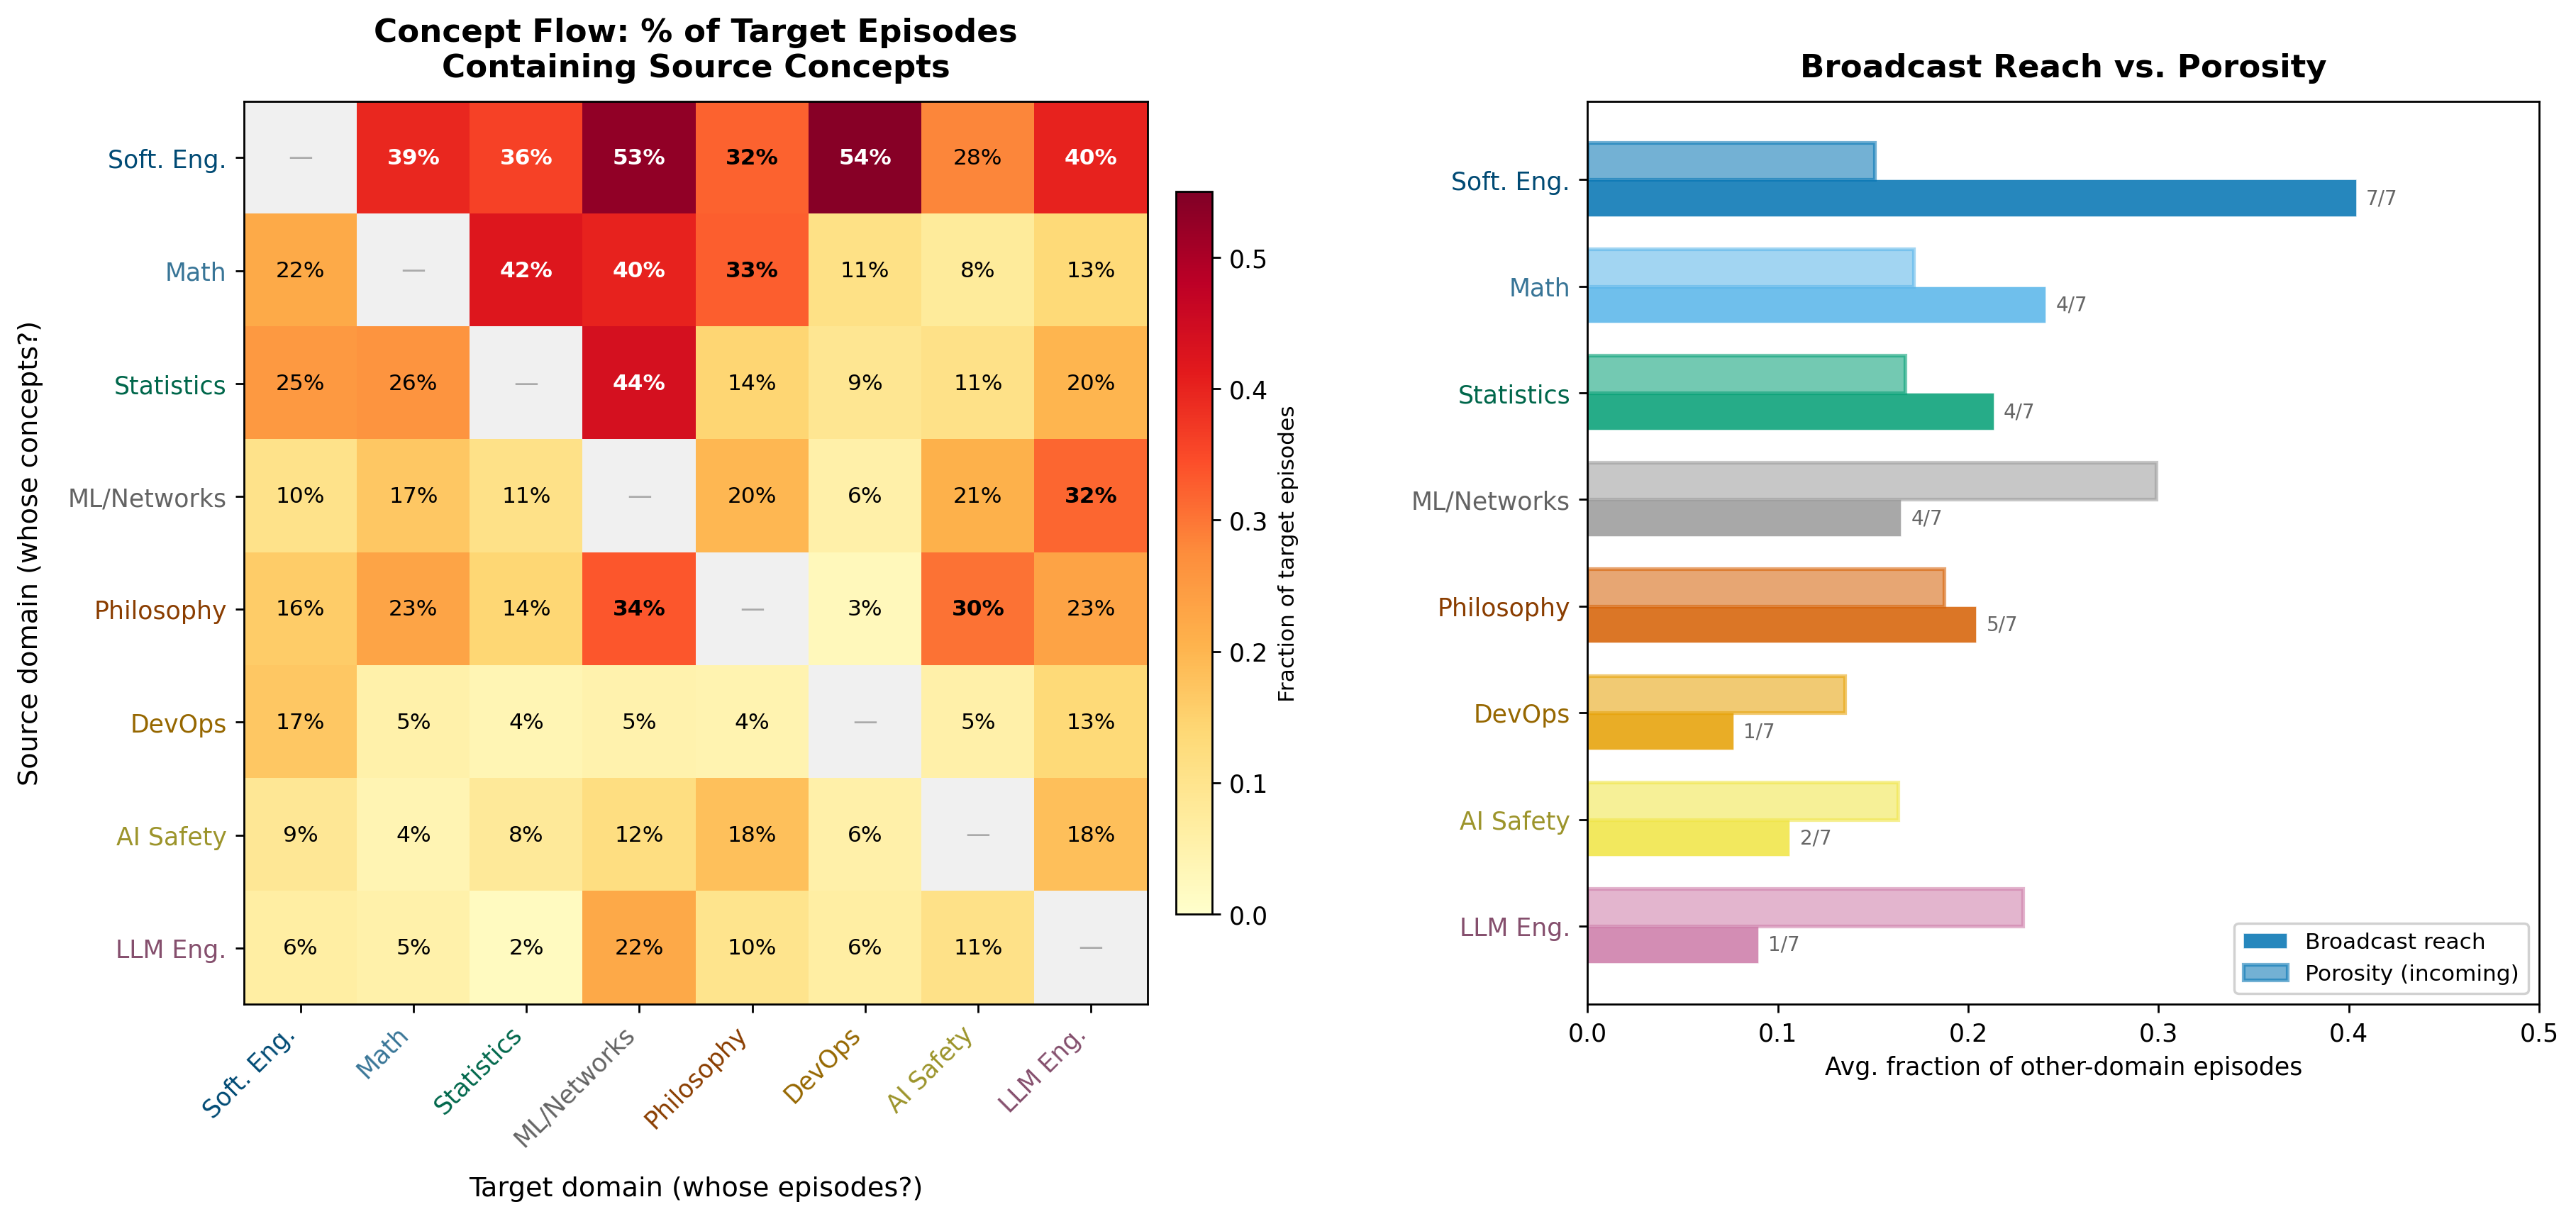

This chart was generated by the following Python code:
#!/usr/bin/env python3
"""
Domain Concept Flow: Asymmetric directed heatmap + broadcast/porosity summary.

Shows the fraction of target-domain episodes that contain source-domain concepts,
revealing the directed knowledge dependency structure hidden in the bipartite graph.
"""

import json
from pathlib import Path

import matplotlib
matplotlib.use("Agg")
import matplotlib.pyplot as plt
import matplotlib.colors as mcolors
import numpy as np

RESULTS_DIR = Path(__file__).parent.parent / "results" / "hierarchy_v2"
FIGURES_DIR = Path(__file__).parent

DOMAIN_COLORS = {
    "MC3_C0": "#e69f00", "MC3_C1": "#0072b2", "MC3_C2": "#009e73",
    "MC3_C3": "#cc79a7", "MC3_C4": "#d55e00", "MC3_C5": "#f0e442",
    "MC3_C6": "#56b4e9", "MC3_C7": "#999999",
}

SHORT_LABELS = {
    "MC3_C0": "DevOps", "MC3_C1": "Soft. Eng.", "MC3_C2": "Statistics",
    "MC3_C3": "LLM Eng.", "MC3_C4": "Philosophy", "MC3_C5": "AI Safety",
    "MC3_C6": "Math", "MC3_C7": "ML/Networks",
}


def darken_color(hex_color, factor=0.65):
    """Darken a hex color by the given factor for better tick-label readability."""
    r, g, b = mcolors.to_rgb(hex_color)
    return (r * factor, g * factor, b * factor)


def main():
    with open(RESULTS_DIR / "domain_flow_analysis.json") as f:
        data = json.load(f)

    flow = data["flow_matrix"]
    metrics = data["domain_metrics"]
    order = data["domain_order"]
    n = len(order)

    # Build matrix
    matrix = np.zeros((n, n))
    for i, src in enumerate(order):
        for j, tgt in enumerate(order):
            if src == tgt:
                matrix[i, j] = np.nan
            else:
                matrix[i, j] = flow[src][tgt]["fraction"]

    labels = [SHORT_LABELS[d] for d in order]

    # --- Figure: 2-panel layout ---
    fig, (ax_heat, ax_bar) = plt.subplots(1, 2, figsize=(16, 7),
                                           gridspec_kw={"width_ratios": [3, 2]})

    # == Panel 1: Asymmetric flow heatmap ==
    cmap = plt.cm.YlOrRd
    cmap.set_bad(color="#f0f0f0")

    im = ax_heat.imshow(matrix, cmap=cmap, vmin=0, vmax=0.55, aspect="equal")

    # Annotate cells
    for i in range(n):
        for j in range(n):
            if i == j:
                ax_heat.text(j, i, "—", ha="center", va="center",
                            fontsize=10, color="#aaaaaa")
            else:
                val = matrix[i, j]
                color = "white" if val > 0.35 else "black"
                ax_heat.text(j, i, f"{val:.0%}", ha="center", va="center",
                            fontsize=9, fontweight="bold" if val > 0.30 else "normal",
                            color=color)

    ax_heat.set_xticks(range(n))
    ax_heat.set_yticks(range(n))
    ax_heat.set_xticklabels(labels, rotation=45, ha="right", fontsize=10)
    ax_heat.set_yticklabels(labels, fontsize=10)

    # Color the tick labels by domain (darkened for readability)
    for i, dom in enumerate(order):
        dark = darken_color(DOMAIN_COLORS[dom])
        ax_heat.get_yticklabels()[i].set_color(dark)
        ax_heat.get_xticklabels()[i].set_color(dark)

    ax_heat.set_xlabel("Target domain (whose episodes?)", fontsize=11, labelpad=10)
    ax_heat.set_ylabel("Source domain (whose concepts?)", fontsize=11, labelpad=10)
    ax_heat.set_title("Concept Flow: % of Target Episodes\nContaining Source Concepts",
                      fontsize=13, fontweight="bold", pad=10)

    # Colorbar
    cb = fig.colorbar(im, ax=ax_heat, shrink=0.8, pad=0.02)
    cb.set_label("Fraction of target episodes", fontsize=9)

    # == Panel 2: Broadcast reach vs Porosity ==
    domains = order
    broadcast = [metrics[d]["broadcast_reach"] for d in domains]
    porosity = [metrics[d]["porosity"] for d in domains]
    breadth = [metrics[d]["reach_breadth"] for d in domains]
    colors = [DOMAIN_COLORS[d] for d in domains]

    x = np.arange(n)
    width = 0.35

    bars1 = ax_bar.barh(x + width/2, broadcast, width, color=colors, alpha=0.85,
                         edgecolor="white", linewidth=0.5, label="Broadcast reach")
    bars2 = ax_bar.barh(x - width/2, porosity, width, color=colors, alpha=0.55,
                         edgecolor=colors, linewidth=1.5, label="Porosity (incoming)")

    ax_bar.set_yticks(x)
    ax_bar.set_yticklabels([SHORT_LABELS[d] for d in domains], fontsize=10)
    for i, dom in enumerate(domains):
        ax_bar.get_yticklabels()[i].set_color(darken_color(DOMAIN_COLORS[dom]))

    ax_bar.set_xlabel("Avg. fraction of other-domain episodes", fontsize=10)
    ax_bar.set_title("Broadcast Reach vs. Porosity",
                     fontsize=13, fontweight="bold", pad=10)
    ax_bar.legend(loc="lower right", fontsize=9, framealpha=0.9)

    # Annotate breadth
    for i, (b, br) in enumerate(zip(broadcast, breadth)):
        ax_bar.text(b + 0.005, i + width/2, f"{br}/7",
                   va="center", fontsize=8, color="#666666")

    ax_bar.set_xlim(0, 0.50)
    ax_bar.invert_yaxis()

    plt.tight_layout(w_pad=3)

    for fmt in ["pdf", "png"]:
        out = FIGURES_DIR / f"domain_flow.{fmt}"
        fig.savefig(out, dpi=250, bbox_inches="tight", facecolor="white")
        print(f"Saved: {out}")
    plt.close(fig)


if __name__ == "__main__":
    main()
